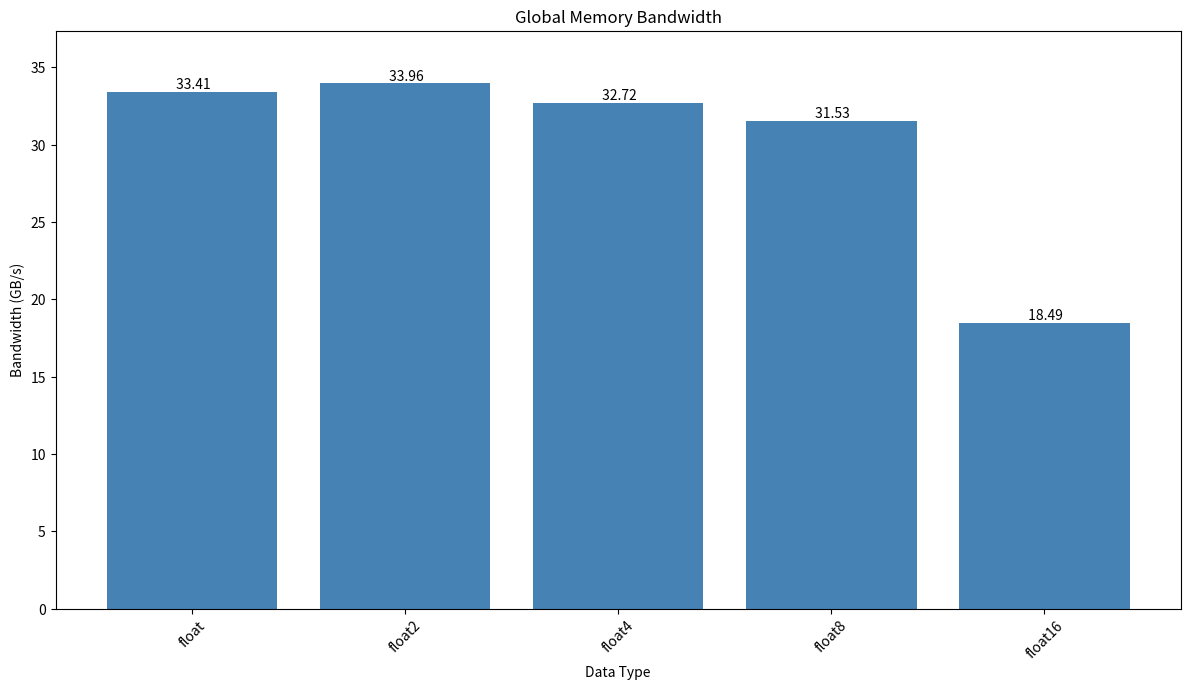
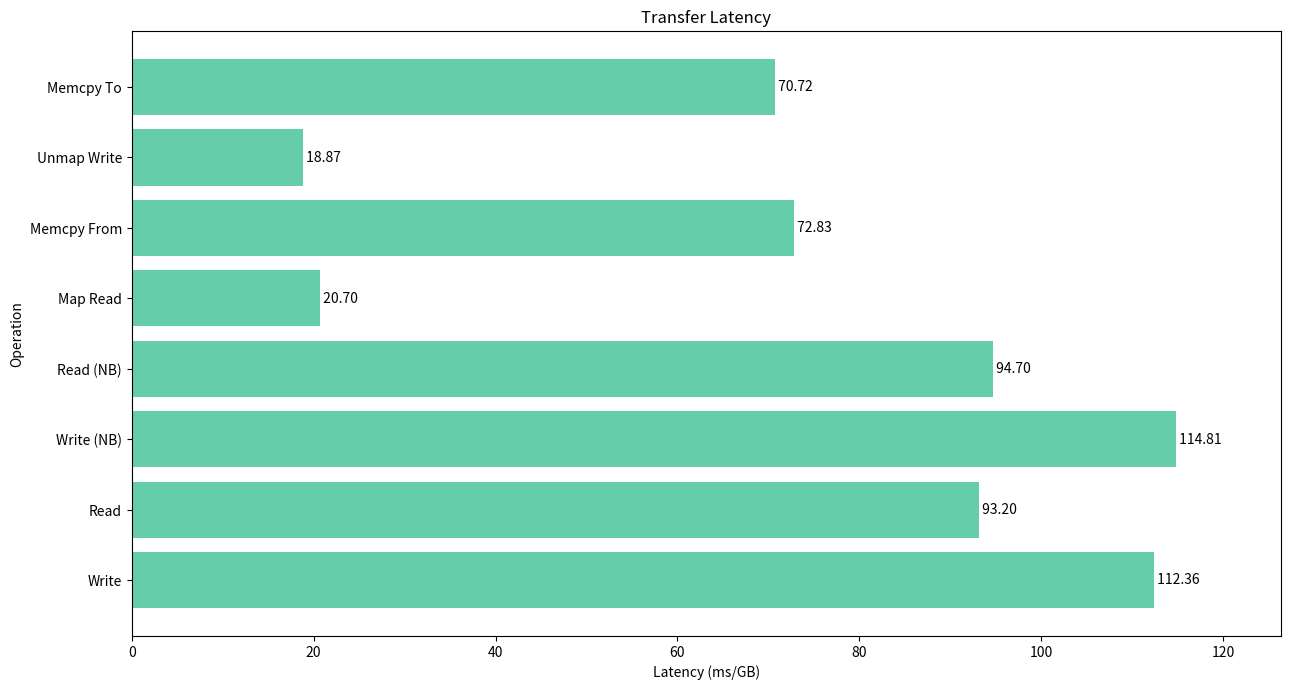

These figures' Python source, in order:
import matplotlib.pyplot as plt
import numpy as np

# Data extraction
global_mem_bandwidth = {
    'float': 33.41,
    'float2': 33.96,
    'float4': 32.72,
    'float8': 31.53,
    'float16': 18.49
}

transfer_bandwidth = {
    'Write': 8.90,
    'Read': 10.73,
    'Write (NB)': 8.71,
    'Read (NB)': 10.56,
    'Map Read': 48.30,
    'Memcpy From': 13.73,
    'Unmap Write': 52.99,
    'Memcpy To': 14.14
}

# Convert bandwidth to latency (ms/GB)
transfer_latency = {k: 1000 / v for k, v in transfer_bandwidth.items()}

# Global Memory Bandwidth plot
plt.figure(figsize=(12, 7), dpi=300)
bandwidths = list(global_mem_bandwidth.values())
x_pos = np.arange(len(global_mem_bandwidth))

plt.bar(x_pos, bandwidths, color='#4682B4')  # Steel Blue
plt.title('Global Memory Bandwidth')
plt.xlabel('Data Type')
plt.ylabel('Bandwidth (GB/s)')
plt.xticks(x_pos, global_mem_bandwidth.keys(), rotation=45)

# Add bandwidth values on top of each bar
for i, v in enumerate(bandwidths):
    plt.text(i, v, f' {v:.2f}', ha='center', va='bottom')

plt.ylim(0, max(bandwidths) * 1.1)  # Increase y-axis limit by 10%
plt.tight_layout()
plt.savefig('global_memory_bandwidth.png')
plt.close()

# Transfer Latency plot
plt.figure(figsize=(13, 7), dpi=300)
y_pos = np.arange(len(transfer_latency))
latencies = list(transfer_latency.values())

plt.barh(y_pos, latencies, color='#66CDAA')  # Medium Aquamarine
plt.yticks(y_pos, list(transfer_latency.keys()))
plt.title('Transfer Latency')
plt.xlabel('Latency (ms/GB)')
plt.ylabel('Operation')

# Add latency values at the end of each bar
for i, v in enumerate(latencies):
    plt.text(v, i, f' {v:.2f}', va='center')

plt.xlim(0, max(latencies) * 1.1)  # Increase x-axis limit by 10%
plt.tight_layout()
plt.savefig('transfer_latency.png')
plt.close()

print("Plots have been saved as 'global_memory_bandwidth.png' and 'transfer_latency.png'")
